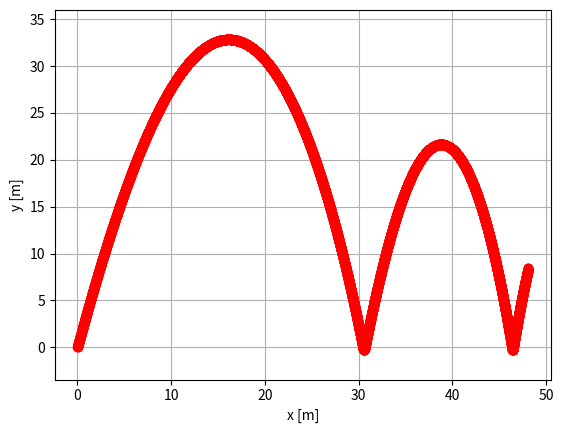

The matplotlib source for this figure:
# -*- coding: utf-8 -*-

import matplotlib.pyplot as plt
import numpy as np

m = 0.2                 # mass of the ball in kg
g = 9.81                # gravitational acceleration in m/sˆ2
alpha = np.radians(75)     # Initial angle in radian
v0 = 30                 # Initial velocity in m/s
y0 = 0                  # Initial position in meters
diam = 0.02             # diameter of the ball in meters
rho = 1.225             # air dansity in kg/m^3
D = 3.0*rho*diam**2     # drag coefficient
R = (diam/2)            # ball contact starts - equilibrium length of Spring
k = 1000.0              # stiffnes of the spring N/m
time = 10.0             # simulation time
dt = 0.001              # time step

#:Numerical initialization
n = int(np.ceil(time/dt))
a = np.zeros((n, 2), float)
v = np.zeros((n, 2), float)
r = np.zeros((n, 2), float)
t = np.zeros((n, 2), float)
# Set initial values
r[0,1] = y0                             # initial position of the ball
v[0,:] = v0*np.cos(alpha), v0*np.sin(alpha)   # initial velocity in i, j

# Integration loop
for i in range(n-1):
    if (r[i,1] < R):
        N = k*(R-r[i,1])*np.array([0,1])
    else:
        N = np.array([0,0])
    FD = - D*np.linalg.norm(v[i,:])*v[i,:]
    G = -m*g*np.array([0,1])
    Fnet = N + FD + G
    a = Fnet/m
    v[i+1,:] = v[i] + a*dt
    r[i+1,:] = r[i] + v[i+1]*dt
    t[i+1] = t[i] + dt

# Plotting the results
fig, ax = plt.subplots()
ax.plot(r[:,0],r[:,1], 'ro')
ax.axis([0, 50, 0, 50]), ax.axis('equal')
ax.set_xlabel('x [m]'), ax.set_ylabel('y [m]'), ax.grid(True)